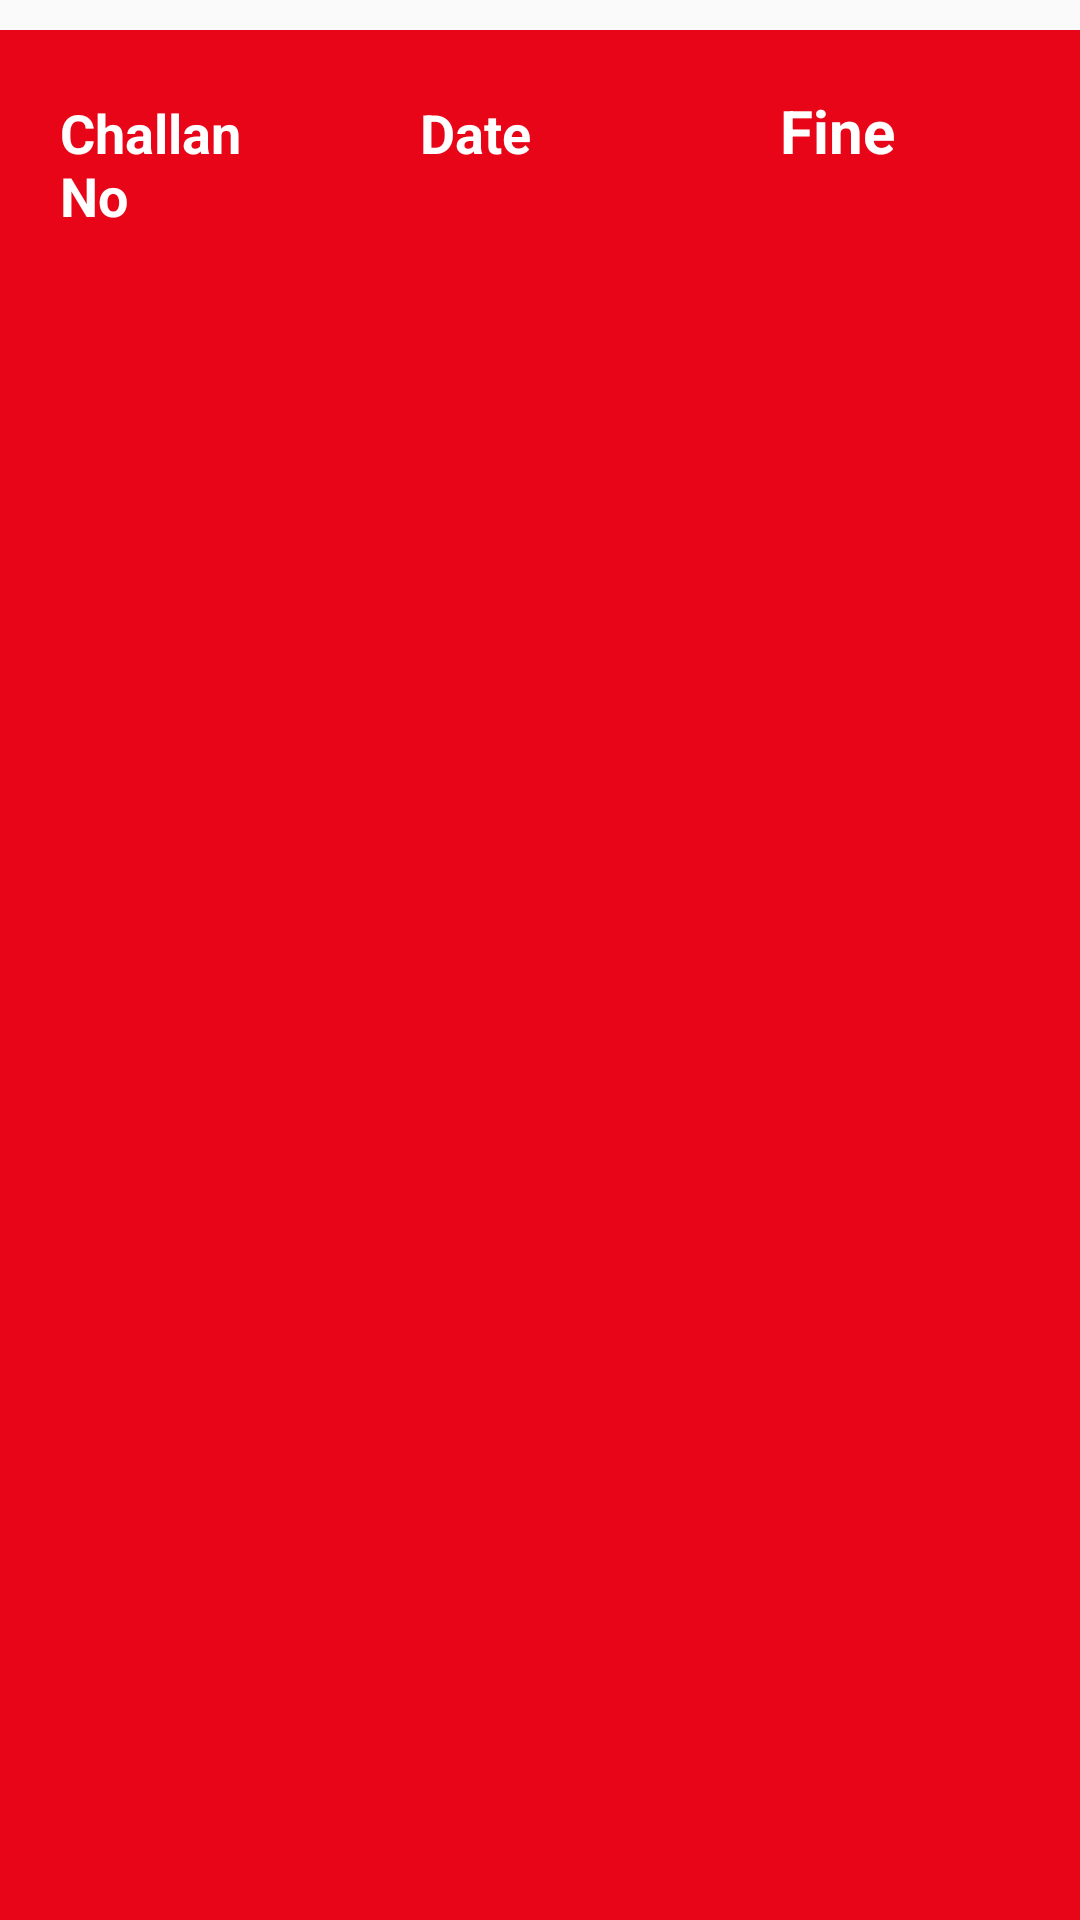

Write the Android layout XML for this screen, with the resource values it uses.
<!-- AndroidManifest.xml: application theme AppTheme -->
<!-- res/layout/pending_view.xml -->
<?xml version="1.0" encoding="utf-8"?>
<LinearLayout xmlns:android="http://schemas.android.com/apk/res/android"
    android:layout_width="match_parent"
    android:layout_height="wrap_content"
    android:orientation="vertical">


    <TableRow xmlns:android="http://schemas.android.com/apk/res/android"
        android:id="@+id/tableRowHeader"
        android:layout_width="match_parent"
        android:layout_height="match_parent"
        android:background="#e90518"
        android:layout_marginTop="10sp">

        <TextView
            android:id="@+id/textViewPendingHeaderChallanNo"
            android:layout_width="80sp"
            android:layout_height="wrap_content"
            android:layout_margin="20sp"
            android:textSize="18sp"
            android:textColor="#ffffff"
            android:text="Challan No"
            android:textStyle="bold"/>


        
        <TextView
            android:id="@+id/textViewPendingHeaderDate"
            android:layout_width="80sp"
            android:layout_height="wrap_content"
            android:layout_margin="20sp"
            android:textColor="#ffffff"
            android:textSize="18sp"
            android:text="Date"
            android:textStyle="bold"/>

        
            
            
            
            
            
            
            
            

        
            
            
            
            
            
            
            
            

        

        <TextView
            android:id="@+id/textViewPendingHeaderFineAmount"
            android:layout_width="80sp"
            android:layout_height="wrap_content"
            android:layout_margin="20sp"
            android:text="Fine"
             android:textColor="#ffffff"
            android:textSize="20sp"
            android:textStyle="bold"/>-->

            
    </TableRow>

    <TableRow xmlns:android="http://schemas.android.com/apk/res/android"
        android:id="@+id/tableRowFetch"
        android:layout_width="match_parent"
        android:layout_height="match_parent"
        android:background="#097aca">

        <TextView
            android:id="@+id/textViewPendingFetchChallanNo"
            android:layout_width="80sp"
            android:layout_height="wrap_content"
            android:layout_margin="20sp"
            android:textSize="18sp"
            android:textColor="#ffffff"
            android:text="Challan No"
            android:textStyle="bold"/>


        

        <TextView
            android:id="@+id/textViewPendingFetchDate"
            android:layout_width="80sp"
            android:layout_height="wrap_content"
            android:layout_margin="20sp"
            android:textColor="#ffffff"
            android:textSize="18sp"
            android:text="Date"
            android:textStyle="bold"/>


       

        

        <TextView
            android:id="@+id/textViewPeningFetchFineAmount"
            android:layout_width="80sp"
            android:layout_height="wrap_content"
            android:layout_margin="20sp"
            android:text="Fine"
             android:textColor="#ffffff"
            android:textSize="18sp"
            android:textStyle="bold"/>

            
    </TableRow>


</LinearLayout>
<!-- resources referenced by this layout -->
<resources>
  <style name="AppTheme" parent="Theme.AppCompat.Light.DarkActionBar">
          
          <item name="colorPrimary">@color/colorPrimary</item>
          <item name="colorPrimaryDark">@color/colorPrimaryDark</item>
          <item name="colorAccent">@color/colorAccent</item>
  
          <item name="android:textColorSecondary">@android:color/white</item>
          <item name="android:actionMenuTextColor">@android:color/white</item>
  
      </style>
  <color name="colorPrimary">#1f1f6e</color>
  <color name="colorPrimaryDark">#181854</color>
  <color name="colorAccent">#FF4081</color>
</resources>
